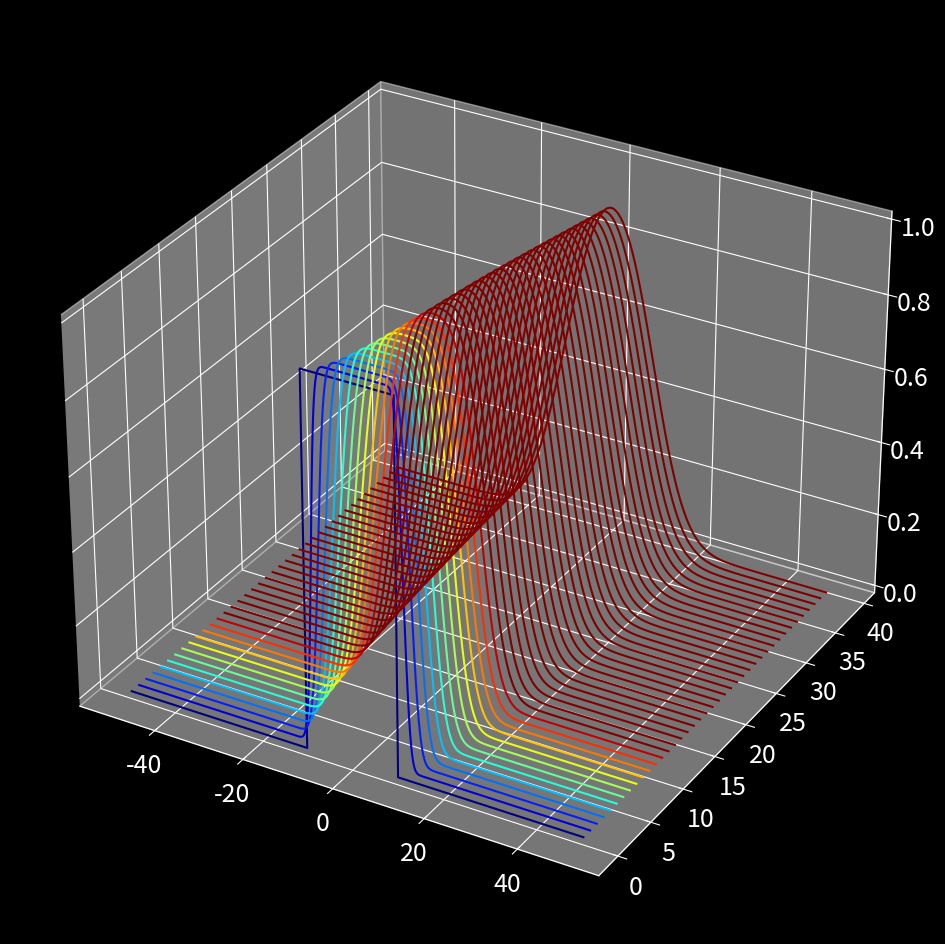
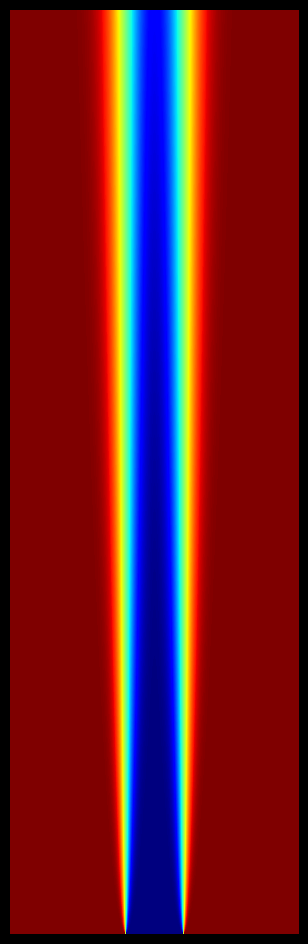

Python code for these plots, in order:
import numpy as np
import matplotlib.pyplot as plt
from scipy.integrate import odeint
from mpl_toolkits.mplot3d import axes3d
import matplotlib.cm as cm 

plt.rcParams['figure.figsize'] = [12,12]
plt.rcParams.update({'font.size':18})
plt.style.use('dark_background')

a = 1       # Thermal diffusivity constant
L = 100     # Length of Domain
N = 1000    # Number of discretization points
dx = L/N
x= np.arange(-L/2, L/2, dx)

# Define discrete wavenumbers
kappa = 2*np.pi*np.fft.fftfreq(N, d=dx)

# Initial condition
u0 = np.zeros_like(x)
u0[int((L/2 - L/10)/dx):int((L/2 + L/10)/dx)] = 1
u0hat = np.fft.fft(u0)

# Handeling complex numbers
u0hat_ri = np.concatenate((u0hat.real, u0hat.imag))

# Simulate in Fourier frequency domain
dt = 0.05
t = np.arange(0, 20, dt)

def rhsHeat(uhat_ri, t, kappa, a):
    uhat = uhat_ri[:N] + (1j) * uhat_ri[N:]
    d_uhat = -a**2 * (np.power(kappa, 2)) * uhat
    d_uhat_ri = np.concatenate((d_uhat.real, d_uhat.imag)).astype('float64')
    return d_uhat_ri

uhat_ri = odeint(rhsHeat, u0hat_ri, t, args=(kappa, a))

uhat = uhat_ri[:,:N] + (1j) * uhat_ri[:,N:]

u = np.zeros_like(uhat)

for k in range(len(t)):
    u[k,:] = np.fft.ifft(uhat[k,:])

u = u.real

# Waterfall Plot
fig = plt.figure()
ax = fig.add_subplot(111, projection='3d')
plt.set_cmap('jet_r')
u_plot = u[0:-1:10, :]
for j in range(u_plot.shape[0]):
    ys = j*np.ones(u_plot.shape[1])
    ax.plot(x, ys, u_plot[j,:], color=cm.jet(j*20))

# Image Plot
plt.figure()
plt.imshow(np.flipud(u), aspect=8)
plt.axis('off')
plt.set_cmap('jet_r')
plt.show()


